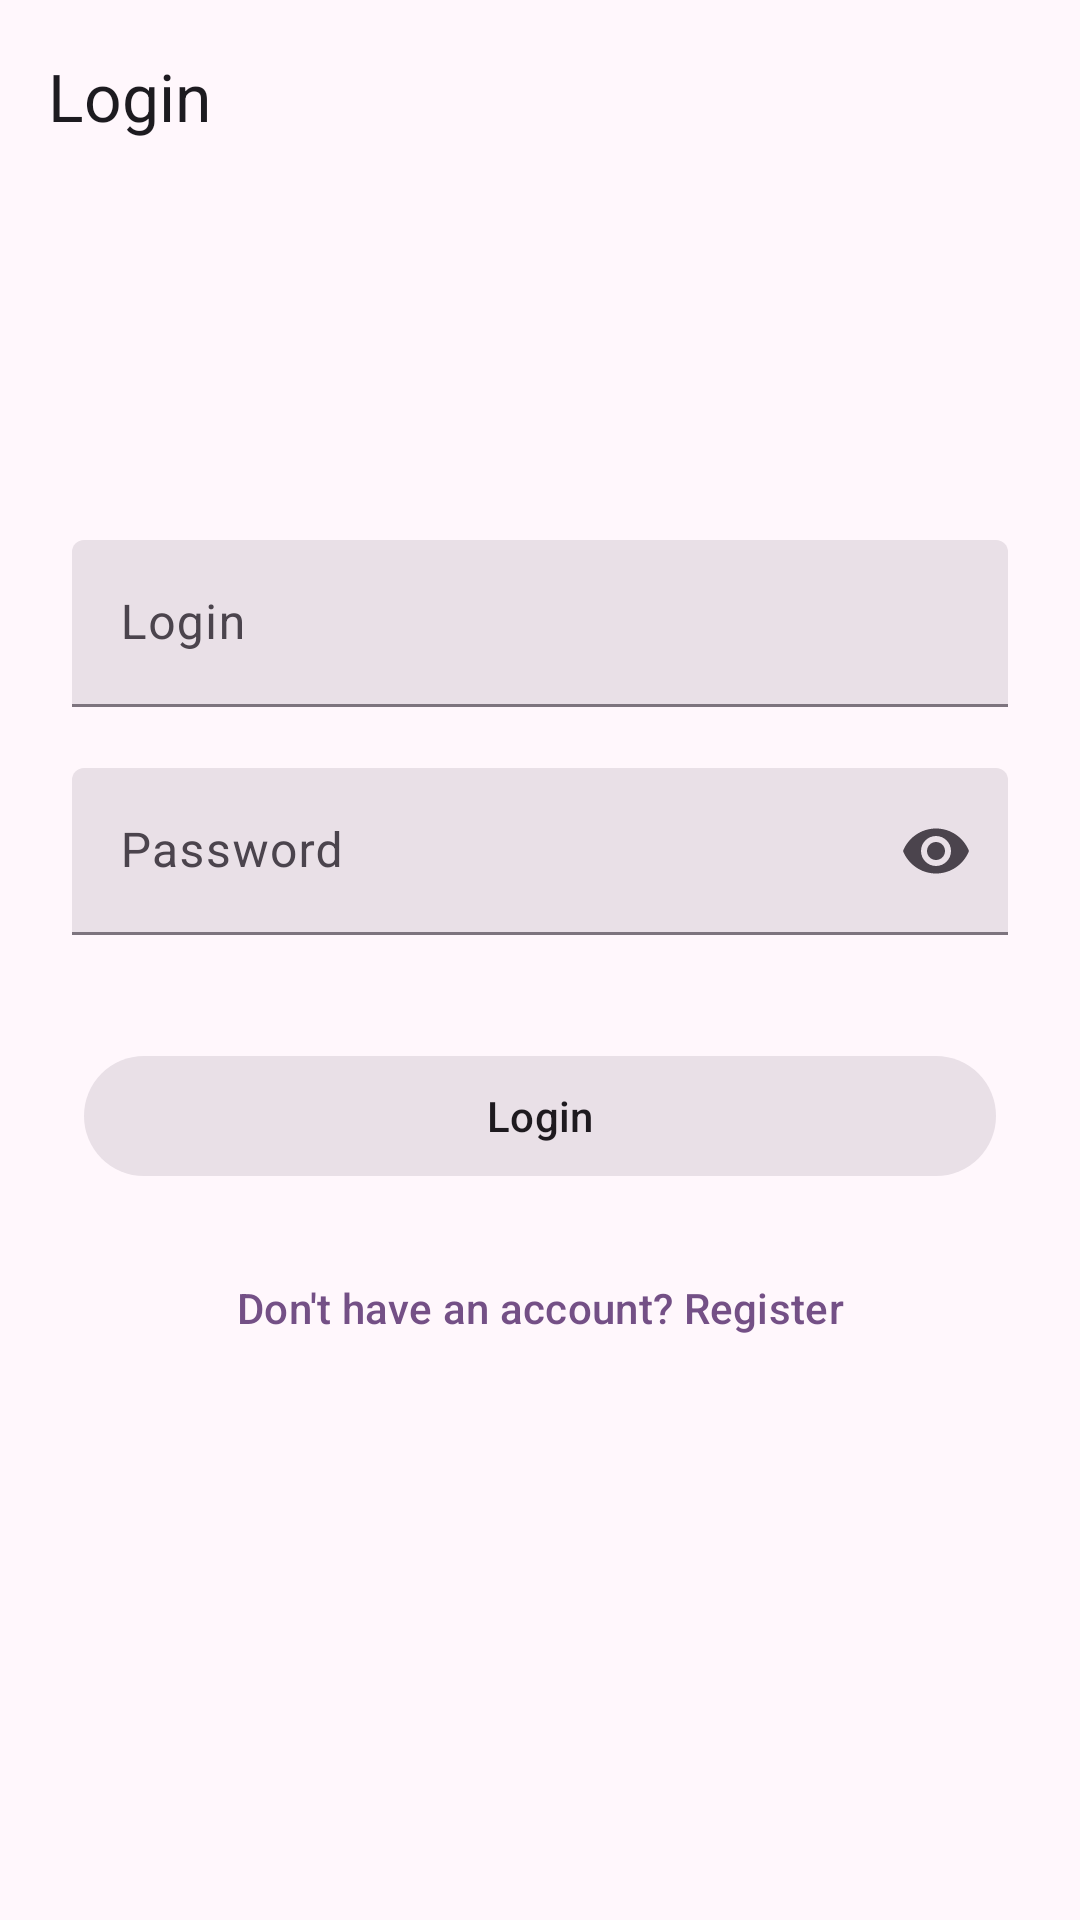

Produce the Android XML layout that renders to this screen, including the resource entries it uses.
<!-- AndroidManifest.xml: application theme Theme.NeWork -->
<!-- res/layout/fragment_login.xml -->
<?xml version="1.0" encoding="utf-8"?>
<androidx.constraintlayout.widget.ConstraintLayout xmlns:android="http://schemas.android.com/apk/res/android"
    xmlns:app="http://schemas.android.com/apk/res-auto"
    xmlns:tools="http://schemas.android.com/tools"
    android:layout_width="match_parent"
    android:layout_height="match_parent"
    tools:context=".activity.LoginFragment">

    <com.google.android.material.appbar.MaterialToolbar
        android:id="@+id/topAppBar"
        style="@style/Widget.Material3.AppBarLayout"
        android:layout_width="match_parent"
        android:layout_height="wrap_content"
        app:layout_constraintTop_toTopOf="parent"
        app:navigationIcon="@drawable/ic_arrow_back_24"
        app:title="@string/login" />

    <ScrollView
        android:layout_width="match_parent"
        android:layout_height="match_parent">

        <LinearLayout
            android:layout_width="match_parent"
            android:layout_height="wrap_content"
            android:layout_gravity="center"
            android:layout_margin="@dimen/margin_authorisation_page"
            android:orientation="vertical"
            app:layout_constraintBottom_toBottomOf="parent"
            app:layout_constraintTop_toBottomOf="@id/topAppBar">

            <com.google.android.material.textfield.TextInputLayout
                android:id="@+id/login"
                style="?attr/textInputFilledStyle"
                android:layout_width="match_parent"
                android:layout_height="wrap_content"
                android:hint="@string/login"
                app:errorEnabled="true">

                <com.google.android.material.textfield.TextInputEditText
                    android:id="@+id/login_text"
                    android:layout_width="match_parent"
                    android:layout_height="wrap_content"
                    android:inputType="text" />

            </com.google.android.material.textfield.TextInputLayout>

            <com.google.android.material.textfield.TextInputLayout
                android:id="@+id/password"
                style="?attr/textInputFilledStyle"
                android:layout_width="match_parent"
                android:layout_height="wrap_content"
                android:hint="@string/password"
                app:endIconMode="password_toggle"
                app:errorEnabled="true">

                <com.google.android.material.textfield.TextInputEditText
                    android:id="@+id/password_text"
                    android:layout_width="match_parent"
                    android:layout_height="wrap_content"
                    android:inputType="textPassword" />

            </com.google.android.material.textfield.TextInputLayout>

            <com.google.android.material.button.MaterialButton
                android:id="@+id/button_login"
                style="@style/Widget.Material3.Button.IconButton.Filled"
                android:layout_width="match_parent"
                android:layout_height="wrap_content"
                android:layout_marginTop="@dimen/margin_default"
                android:checkable="true"
                android:text="@string/login_enter" />

            <com.google.android.material.button.MaterialButton
                android:id="@+id/button_registration"
                style="@style/Widget.Material3.Button.TextButton"
                android:layout_width="match_parent"
                android:layout_height="wrap_content"
                android:layout_marginTop="@dimen/margin_default"
                android:text="@string/register" />

        </LinearLayout>
    </ScrollView>
</androidx.constraintlayout.widget.ConstraintLayout>
<!-- resources referenced by this layout -->
<resources>
  <dimen name="margin_authorisation_page">24dp</dimen>
  <dimen name="margin_default">16dp</dimen>
  <string name="login">Login</string>
  <string name="login_enter">Login</string>
  <string name="password">Password</string>
  <string name="register">Don\'t have an account? Register</string>
  <style name="Theme.NeWork" parent="Base.Theme.NeWork" />
  <color name="md_theme_primary">#745086</color>
  <color name="md_theme_onPrimary">#FFFFFF</color>
  <color name="md_theme_primaryContainer">#F6D9FF</color>
  <color name="md_theme_onPrimaryContainer">#2C0B3E</color>
  <color name="md_theme_secondary">#68596D</color>
  <color name="md_theme_onSecondary">#FFFFFF</color>
  <color name="md_theme_secondaryContainer">#F0DCF4</color>
  <color name="md_theme_onSecondaryContainer">#231728</color>
  <color name="md_theme_tertiary">#815252</color>
  <color name="md_theme_onTertiary">#FFFFFF</color>
  <color name="md_theme_tertiaryContainer">#FFDAD9</color>
  <color name="md_theme_onTertiaryContainer">#331112</color>
  <color name="md_theme_error">#BA1A1A</color>
  <color name="md_theme_onError">#FFFFFF</color>
  <color name="md_theme_errorContainer">#FFDAD6</color>
  <color name="md_theme_onErrorContainer">#410002</color>
  <color name="md_theme_background">#FFF7FC</color>
  <color name="md_theme_onBackground">#1E1A1F</color>
  <color name="md_theme_surface">#FFF7FC</color>
  <color name="md_theme_onSurface">#1E1A1F</color>
  <color name="md_theme_surfaceVariant">#EADFEA</color>
  <color name="md_theme_onSurfaceVariant">#4B444D</color>
  <color name="md_theme_outline">#7D747E</color>
  <color name="md_theme_outlineVariant">#CEC3CE</color>
  <color name="md_theme_inverseSurface">#342F34</color>
  <color name="md_theme_inverseOnSurface">#F8EEF6</color>
  <color name="md_theme_inversePrimary">#E2B7F4</color>
  <color name="md_theme_primaryFixed">#F6D9FF</color>
  <color name="md_theme_onPrimaryFixed">#2C0B3E</color>
  <color name="md_theme_primaryFixedDim">#E2B7F4</color>
  <color name="md_theme_onPrimaryFixedVariant">#5B396D</color>
  <color name="md_theme_secondaryFixed">#F0DCF4</color>
  <color name="md_theme_onSecondaryFixed">#231728</color>
  <color name="md_theme_secondaryFixedDim">#D3C0D8</color>
  <color name="md_theme_onSecondaryFixedVariant">#504255</color>
  <color name="md_theme_tertiaryFixed">#FFDAD9</color>
  <color name="md_theme_onTertiaryFixed">#331112</color>
  <color name="md_theme_tertiaryFixedDim">#F5B7B7</color>
  <color name="md_theme_onTertiaryFixedVariant">#663B3B</color>
  <color name="md_theme_surfaceDim">#E0D7DF</color>
  <color name="md_theme_surfaceBright">#FFF7FC</color>
  <color name="md_theme_surfaceContainerLowest">#FFFFFF</color>
  <color name="md_theme_surfaceContainerLow">#FAF1F8</color>
  <color name="md_theme_surfaceContainer">#F5EBF3</color>
  <color name="md_theme_surfaceContainerHigh">#EFE5ED</color>
  <color name="md_theme_surfaceContainerHighest">#E9E0E7</color>
</resources>
